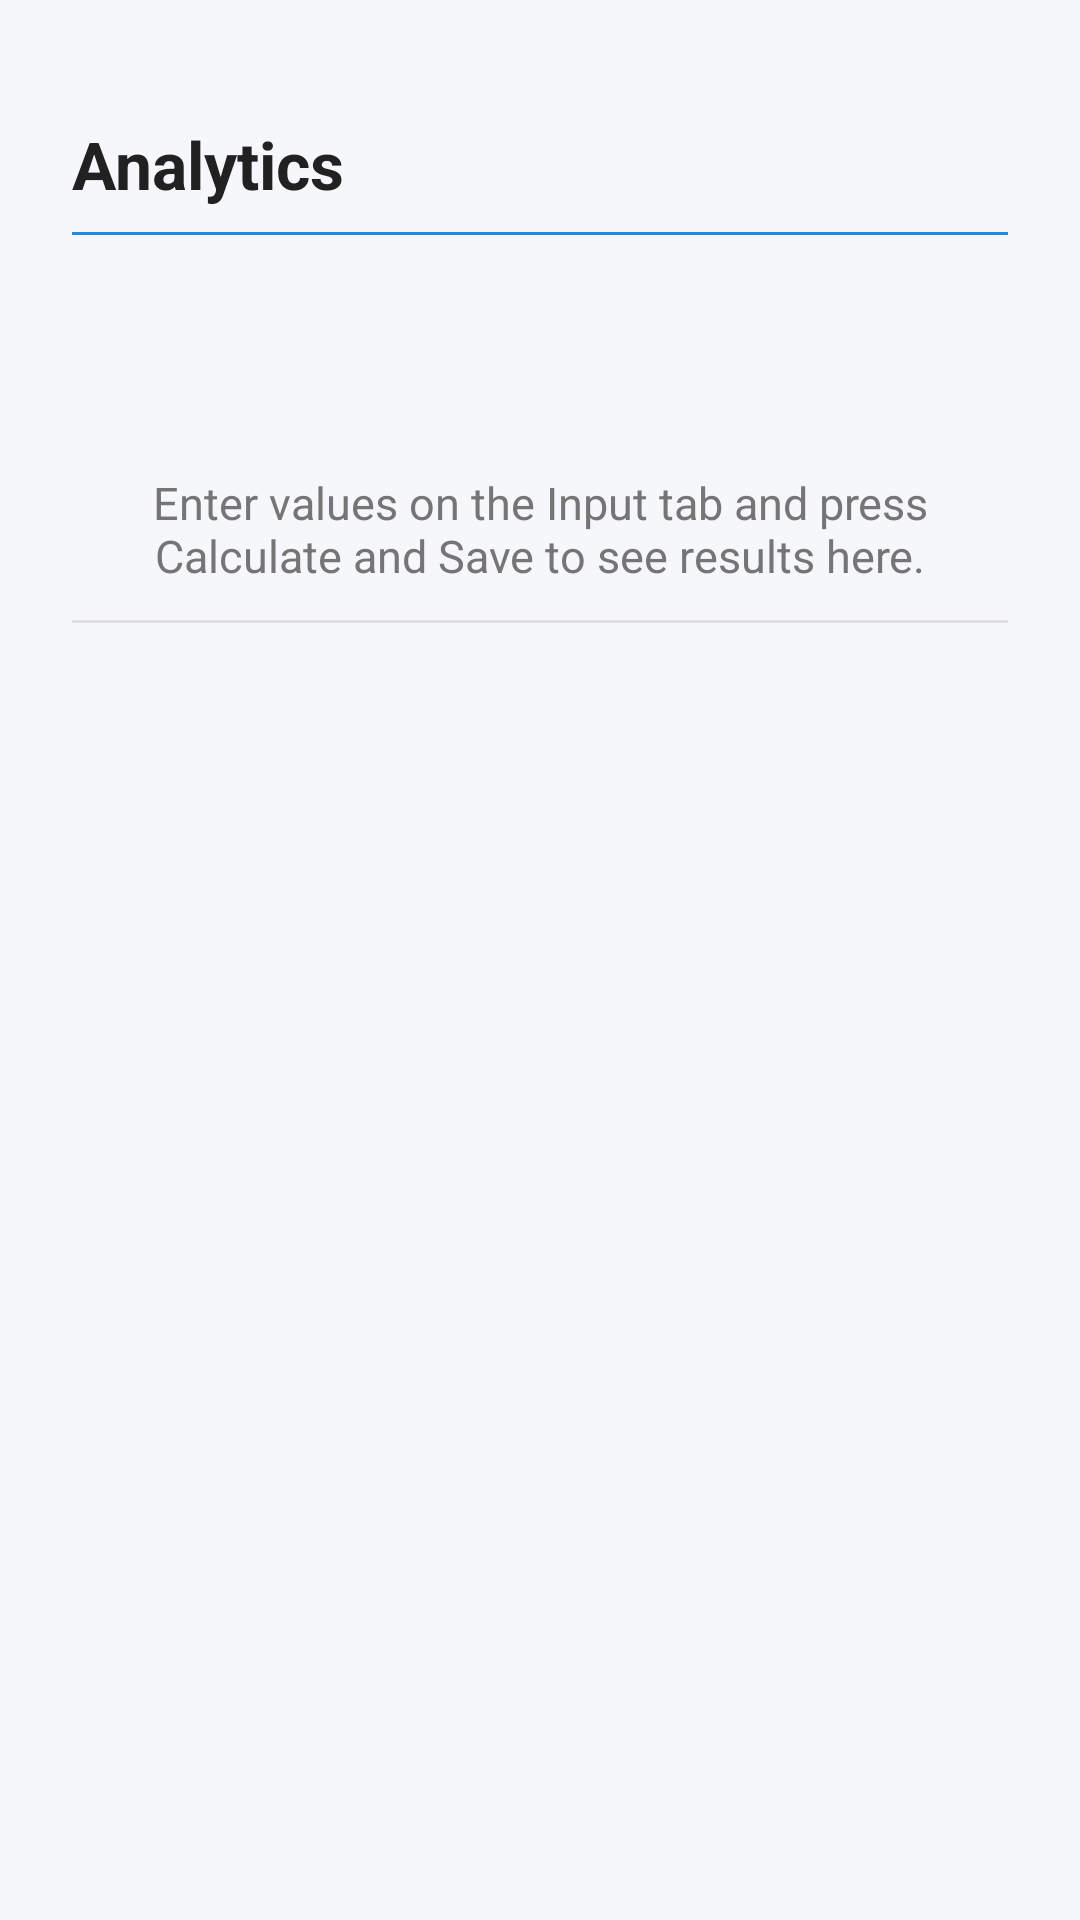

This screen was rendered from an Android layout file. Write that file and the resources it references.
<!-- AndroidManifest.xml: application theme Theme.AdvancedWealthTracker -->
<!-- res/layout/fragment_analytics.xml -->
<?xml version="1.0" encoding="utf-8"?>
<androidx.constraintlayout.widget.ConstraintLayout
    xmlns:android="http://schemas.android.com/apk/res/android"
    xmlns:app="http://schemas.android.com/apk/res-auto"
    android:layout_width="match_parent"
    android:layout_height="match_parent"
    android:padding="24dp"
    android:background="@color/background">

    <androidx.appcompat.widget.AppCompatTextView
        android:id="@+id/gk_li_tv_analytics_title"
        android:layout_width="0dp"
        android:layout_height="wrap_content"
        android:layout_marginTop="16dp"
        android:text="@string/analytics_title"
        android:textColor="@color/on_surface"
        android:textSize="22sp"
        android:textStyle="bold"
        app:layout_constraintEnd_toEndOf="parent"
        app:layout_constraintStart_toStartOf="parent"
        app:layout_constraintTop_toTopOf="parent" />

    <View
        android:id="@+id/gk_li_divider_analytics"
        android:layout_width="0dp"
        android:layout_height="1dp"
        android:background="@color/primary"
        android:layout_marginTop="8dp"
        app:layout_constraintTop_toBottomOf="@id/gk_li_tv_analytics_title"
        app:layout_constraintStart_toStartOf="parent"
        app:layout_constraintEnd_toEndOf="parent" />

    <androidx.appcompat.widget.AppCompatTextView
        android:id="@+id/gk_li_tv_k_value"
        android:layout_width="0dp"
        android:layout_height="wrap_content"
        android:text=""
        android:textSize="14sp"
        android:textStyle="italic"
        android:textColor="@color/on_surface_medium"
        android:layout_marginTop="12dp"
        app:layout_constraintTop_toBottomOf="@id/gk_li_divider_analytics"
        app:layout_constraintStart_toStartOf="parent"
        app:layout_constraintEnd_toEndOf="parent" />

    <androidx.appcompat.widget.AppCompatTextView
        android:id="@+id/gk_li_tv_placeholder"
        android:layout_width="0dp"
        android:layout_height="wrap_content"
        android:text="@string/analytics_placeholder"
        android:textSize="15sp"
        android:textColor="@color/on_surface_medium"
        android:gravity="center"
        android:layout_marginTop="48dp"
        app:layout_constraintTop_toBottomOf="@id/gk_li_tv_k_value"
        app:layout_constraintStart_toStartOf="parent"
        app:layout_constraintEnd_toEndOf="parent" />

    <androidx.appcompat.widget.AppCompatTextView
        android:id="@+id/gk_li_tv_income_result"
        android:layout_width="0dp"
        android:layout_height="wrap_content"
        android:textSize="16sp"
        android:textColor="@color/on_surface"
        android:layout_marginTop="32dp"
        app:layout_constraintTop_toBottomOf="@id/gk_li_tv_k_value"
        app:layout_constraintStart_toStartOf="parent"
        app:layout_constraintEnd_toEndOf="parent" />

    <androidx.appcompat.widget.AppCompatTextView
        android:id="@+id/gk_li_tv_expenses_result"
        android:layout_width="0dp"
        android:layout_height="wrap_content"
        android:textSize="16sp"
        android:textColor="@color/on_surface"
        android:layout_marginTop="10dp"
        app:layout_constraintTop_toBottomOf="@id/gk_li_tv_income_result"
        app:layout_constraintStart_toStartOf="parent"
        app:layout_constraintEnd_toEndOf="parent" />

    <View
        android:id="@+id/gk_li_divider_results"
        android:layout_width="0dp"
        android:layout_height="1dp"
        android:background="@color/divider"
        android:layout_marginTop="12dp"
        app:layout_constraintTop_toBottomOf="@id/gk_li_tv_expenses_result"
        app:layout_constraintStart_toStartOf="parent"
        app:layout_constraintEnd_toEndOf="parent" />

    <androidx.appcompat.widget.AppCompatTextView
        android:id="@+id/gk_li_tv_net_balance"
        android:layout_width="0dp"
        android:layout_height="wrap_content"
        android:textSize="16sp"
        android:textColor="@color/on_surface"
        android:layout_marginTop="12dp"
        app:layout_constraintTop_toBottomOf="@id/gk_li_divider_results"
        app:layout_constraintStart_toStartOf="parent"
        app:layout_constraintEnd_toEndOf="parent" />

    <androidx.appcompat.widget.AppCompatTextView
        android:id="@+id/gk_li_tv_savings_rate"
        android:layout_width="0dp"
        android:layout_height="wrap_content"
        android:textSize="16sp"
        android:textColor="@color/on_surface"
        android:layout_marginTop="10dp"
        app:layout_constraintTop_toBottomOf="@id/gk_li_tv_net_balance"
        app:layout_constraintStart_toStartOf="parent"
        app:layout_constraintEnd_toEndOf="parent" />

    <androidx.appcompat.widget.AppCompatTextView
        android:id="@+id/gk_li_tv_final_savings"
        android:layout_width="0dp"
        android:layout_height="wrap_content"
        android:textSize="20sp"
        android:textStyle="bold"
        android:layout_marginTop="16dp"
        app:layout_constraintTop_toBottomOf="@id/gk_li_tv_savings_rate"
        app:layout_constraintStart_toStartOf="parent"
        app:layout_constraintEnd_toEndOf="parent" />

    <androidx.appcompat.widget.AppCompatTextView
        android:id="@+id/gk_li_tv_status"
        android:layout_width="0dp"
        android:layout_height="wrap_content"
        android:textSize="18sp"
        android:textStyle="bold"
        android:layout_marginTop="8dp"
        app:layout_constraintTop_toBottomOf="@id/gk_li_tv_final_savings"
        app:layout_constraintStart_toStartOf="parent"
        app:layout_constraintEnd_toEndOf="parent" />

</androidx.constraintlayout.widget.ConstraintLayout>
<!-- resources referenced by this layout -->
<resources>
  <color name="background">#F5F7FA</color>
  <color name="divider">#E0E0E0</color>
  <color name="on_surface">#212121</color>
  <color name="on_surface_medium">#757575</color>
  <color name="primary">#1E88E5</color>
  <string name="analytics_placeholder">Enter values on the Input tab and press\n"Calculate and Save" to see results here.</string>
  <string name="analytics_title">Analytics</string>
  <style name="Theme.AdvancedWealthTracker" parent="Theme.MaterialComponents.DayNight.DarkActionBar">
          <item name="colorPrimary">@color/on_surface</item>
          <item name="colorPrimaryDark">@color/primary_dark</item>
          <item name="colorAccent">@color/primary</item>
          <item name="android:windowBackground">@color/background</item>
      </style>
  <color name="primary_dark">#1565C0</color>
</resources>
